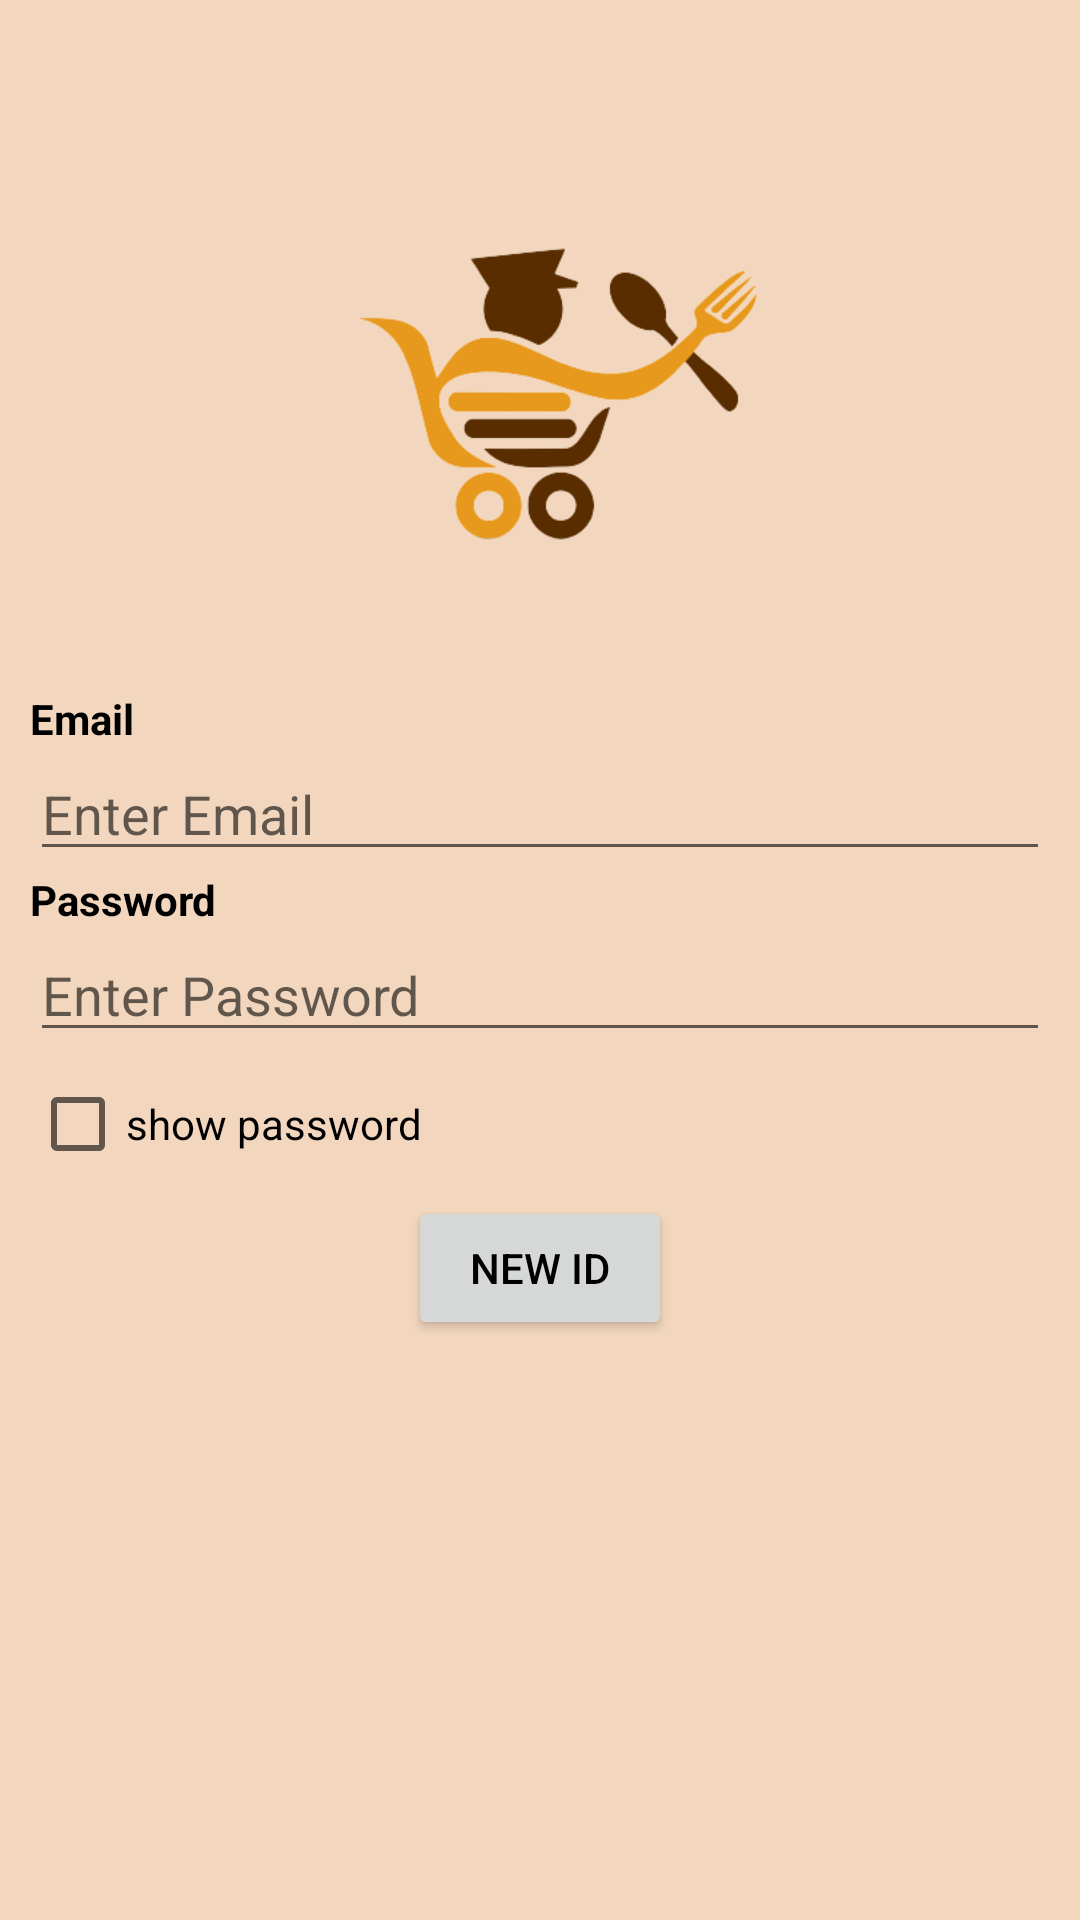

Write the Android layout XML for this screen, with the resource values it uses.
<!-- AndroidManifest.xml: application theme Theme.GlossaryAdmin -->
<!-- res/layout/activity_ucreate_user.xml -->
<?xml version="1.0" encoding="utf-8"?>
<RelativeLayout xmlns:android="http://schemas.android.com/apk/res/android"
    xmlns:app="http://schemas.android.com/apk/res-auto"
    xmlns:tools="http://schemas.android.com/tools"
    android:layout_width="match_parent"
    android:background="#F2D6BD"
    android:layout_height="match_parent"
    tools:context=".All_LogI_in.UCreateUser">

    <ImageView
        android:id="@+id/logo"
        android:layout_width="200dp"
        android:layout_height="200dp"
        android:layout_centerHorizontal="true"
        android:layout_marginTop="30sp"
        android:scaleType="centerCrop"
        android:src="@drawable/logo" />

    <RelativeLayout
        android:id="@+id/relative_1"
        android:layout_width="match_parent"
        android:layout_height="wrap_content"
        android:layout_below="@+id/logo"
        android:layout_marginStart="10sp"
        android:layout_marginTop="@dimen/_100sdp"
        android:layout_marginEnd="10sp"
        android:layout_marginBottom="10sp">

        <TextView
            android:id="@+id/txt1"
            android:layout_width="wrap_content"
            android:layout_height="wrap_content"
            android:text="Email"
            android:textColor="@color/black"
            android:textStyle="bold" />


        <EditText
            android:id="@+id/s_email_edt"
            android:layout_width="match_parent"
            android:layout_height="wrap_content"
            android:layout_below="@+id/txt1"
            android:layout_centerInParent="true"
            android:hint="Enter Email"
            android:inputType="textWebEmailAddress"
            android:textColorHighlight="#FFB952" />

        <TextView
            android:id="@+id/txt2"
            android:layout_width="wrap_content"
            android:layout_height="wrap_content"
            android:layout_below="@+id/s_email_edt"
            android:layout_centerVertical="true"
            android:text="Password"
            android:textColor="@color/black"
            android:textStyle="bold" />

        <EditText
            android:id="@+id/s_password_edt"
            android:layout_width="match_parent"
            android:layout_height="wrap_content"
            android:layout_below="@+id/txt2"
            android:layout_centerInParent="true"
            android:hint="Enter Password"
            android:inputType="textPassword"
            android:textColorHighlight="#FFB952" />

        <CheckBox
            android:id="@+id/checkbox"
            android:layout_width="wrap_content"
            android:layout_height="wrap_content"
            android:layout_below="@+id/s_password_edt"

            android:text="show password" />

        <Button
            android:id="@+id/s_submit_btn"
            android:layout_width="wrap_content"
            android:layout_height="wrap_content"
            android:layout_below="@+id/checkbox"
            android:layout_centerInParent="true"
            android:elevation="5sp"
            android:text="New Id"
            android:textColor="@color/black" />

    </RelativeLayout>


</RelativeLayout>
<!-- resources referenced by this layout -->
<resources>
  <color name="black">#FF000000</color>
  <!-- drawable logo: png bitmap (drawable-v24, 28965 bytes) -->
  <style name="Theme.GlossaryAdmin" parent="Theme.MaterialComponents.DayNight.NoActionBar">
          
          <item name="colorPrimary">@color/purple_500</item>
          <item name="colorPrimaryVariant">@color/purple_700</item>
          <item name="colorOnPrimary">@color/white</item>
          
          <item name="colorSecondary">@color/teal_200</item>
          <item name="colorSecondaryVariant">@color/teal_700</item>
          <item name="colorOnSecondary">@color/black</item>
          
          <item name="android:statusBarColor" tools:targetApi="l">?attr/colorPrimaryVariant</item>
          
      </style>
  <color name="purple_500">#BF7D56</color>
  <color name="purple_700">#401910</color>
  <color name="white">#FFFFFFFF</color>
  <color name="teal_200">#FF03DAC5</color>
  <color name="teal_700">#FF018786</color>
</resources>
